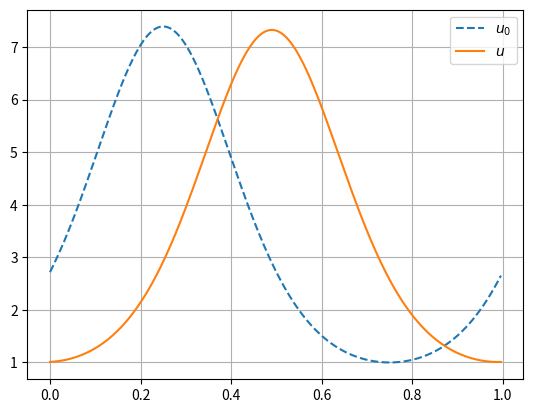

Source code (Python):
'''
TODO!
Author: lcs27
Date: Nov. 18, 2023

This file shows how we solve 1D linear advection equation with finite difference method.

The linearised equation is 
u_j^{n+1} = (1-a*dt/dx)*u_j^n+a*dt/dx*u_{j-1}^n
'''
import numpy as np
import matplotlib.pyplot as plt

## Configuration of the problem
a = 2
N = 256
dx = 1/N
dt = 0.001
T = 0.12
def u0(x):
    return np.exp(np.sin(2*np.pi*x)+1)
    #return np.heaviside(x-0.5,1)
    #return np.sinc(x-0.5)
x = np.linspace(0,1,N,endpoint=False)
u0s = u0(x)
u=u0s
cfl = a*dt/dx
print('CFL=',cfl)

## Solution of the problem
def update(x):
    sol = (1-a*dt/dx)*x + a*dt/dx*np.roll(x,1)
    return sol

# Go iteration!
for i in range(int(T/dt)):
    u = update(u)

## Plot the result
fig,ax = plt.subplots()
ax.plot(x,u0s,label=r'$u_0$',linestyle='--')
ax.plot(x,u,label=r'$u$')
ax.legend(loc='best')
ax.grid(zorder=0)
fig.savefig('./FDM_LinearAdvection.png')
plt.close()
